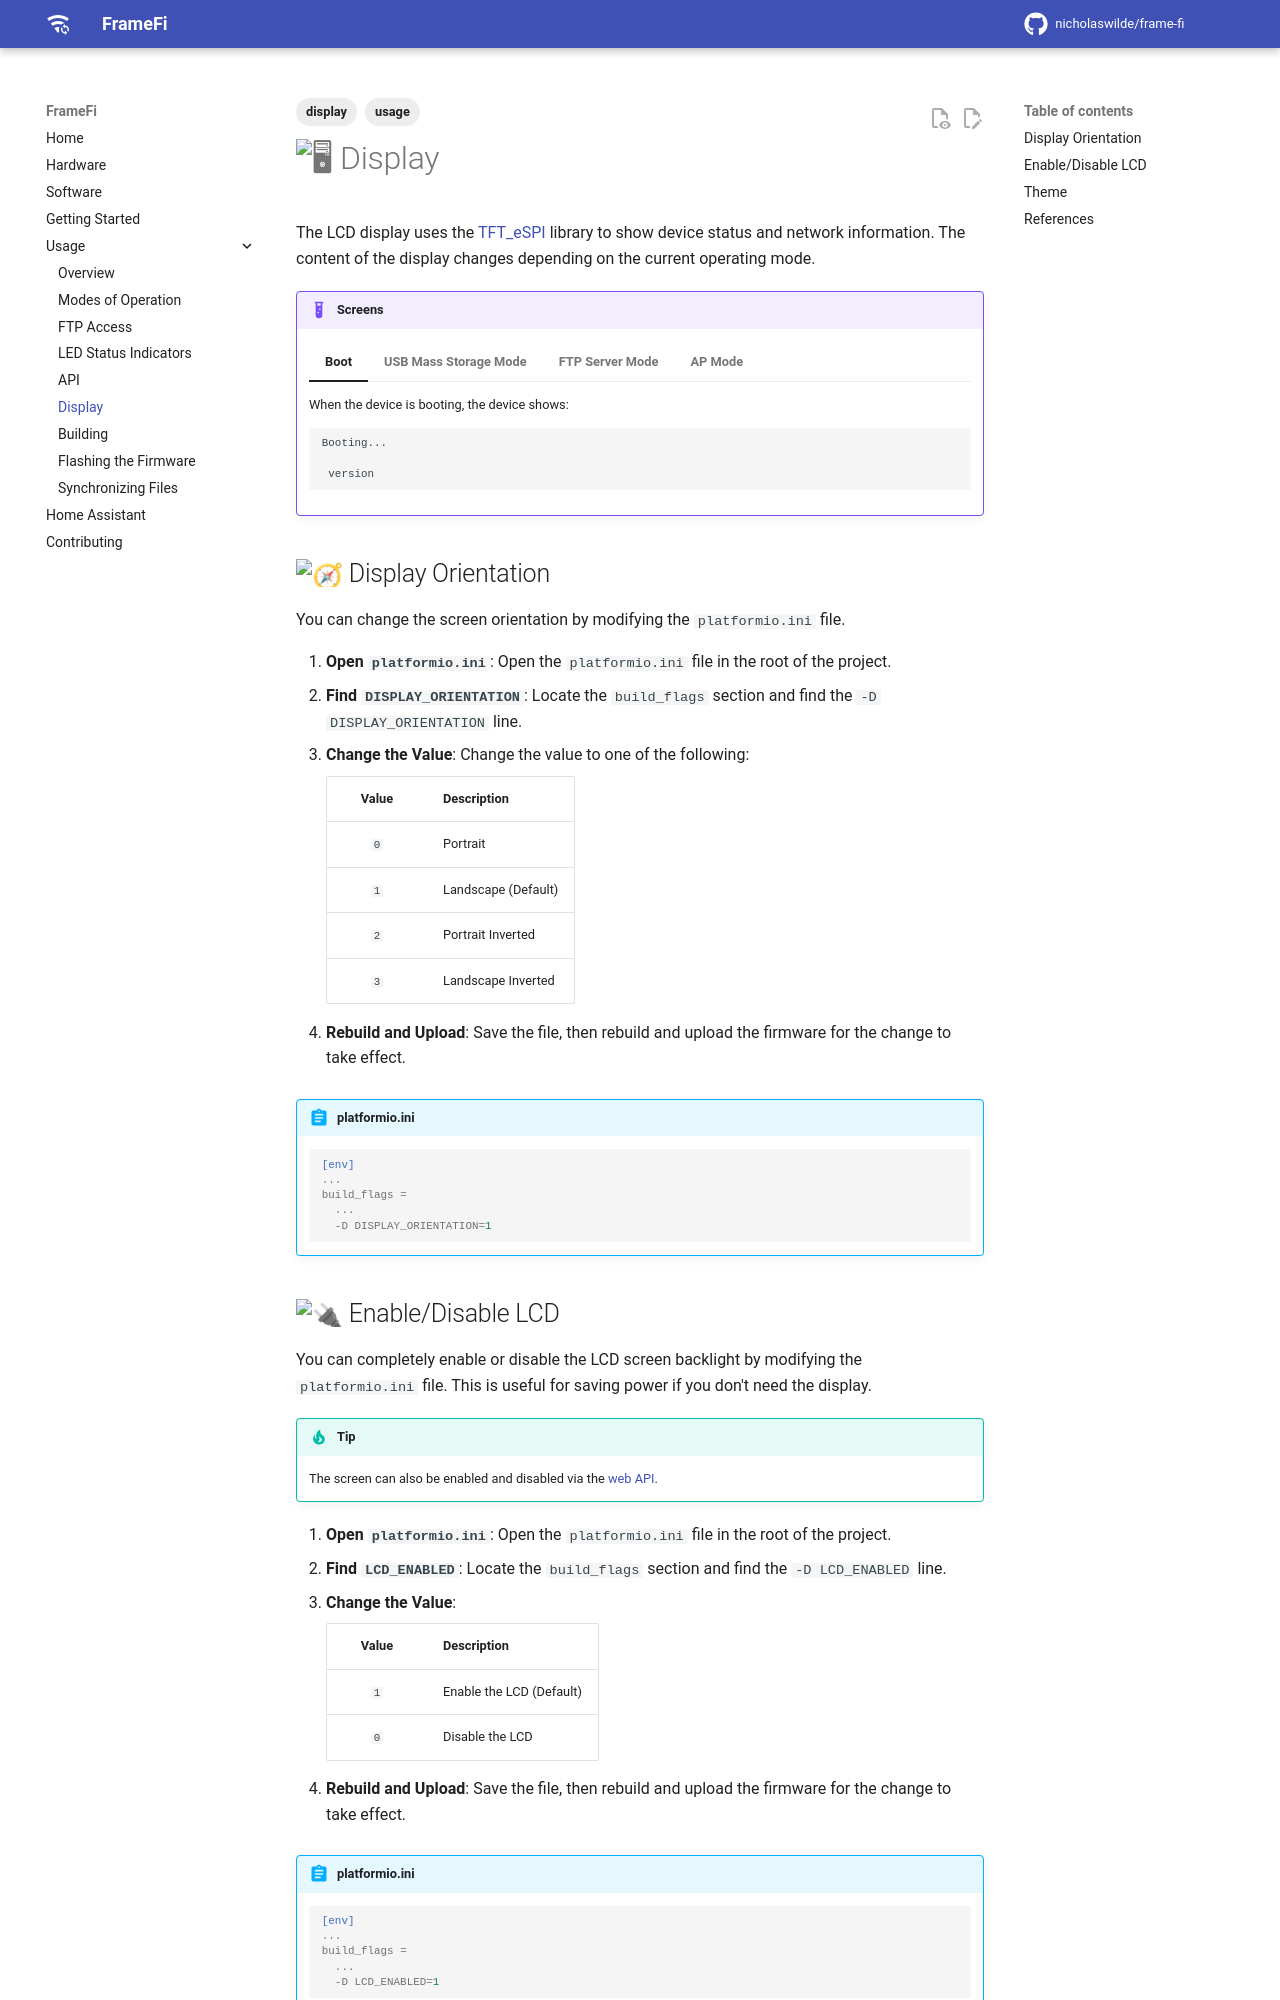

repository: nicholaswilde/frame-fi · page: display/index.html · generator: mkdocs

---
tags:
  - usage
  - display
---
# :desktop_computer: Display

The LCD display uses the [TFT_eSPI][1] library to show device status and network information. The content of the display changes depending on the current operating mode.

!!! example "Screens"

    === "Boot"
        When the device is booting, the device shows:
        
            Booting...

             version
        
    === "USB Mass Storage Mode"

        When in USB MSC mode, the display shows:

        - **Mode:** USB MSC
        - **IP:** The device's current IP address.
        - **MAC:** The device's MAC address.
        - **Size:** The total size of the microSD card.
        - **Files:** The number of files on the microSD card.
        - **Used:** The amount of used space on the microSD card.

    === "FTP Server Mode"

        When in FTP mode, the display shows:

        - **Mode:** FTP
        - **IP:** The device's current IP address.
        - **MAC:** The device's MAC address.
        - **Size:** The total size of the microSD card.
        - **Files:** The number of files on the microSD card.
        - **Used:** The amount of used space on the microSD card.

    === "AP Mode"

        When in Wi-Fi Access Point mode for configuration, the display shows:

        - **Mode:** AP
        - **IP:** The AP's IP address (usually `192.168.4.1`).
        - **MAC:** The device's MAC address.
        - **SSID:** The name of the Access Point (`AutoConnectAP-FrameFi`).

## :compass: Display Orientation

You can change the screen orientation by modifying the `platformio.ini` file.

1.  **Open `platformio.ini`**: Open the `platformio.ini` file in the root of the project.
2.  **Find `DISPLAY_ORIENTATION`**: Locate the `build_flags` section and find the `-D DISPLAY_ORIENTATION` line.
3.  **Change the Value**: Change the value to one of the following:

    | Value | Description         |
    |:-----:|---------------------|
    | `0`   | Portrait            |
    | `1`   | Landscape (Default) |
    | `2`   | Portrait Inverted   |
    | `3`   | Landscape Inverted  |

4.  **Rebuild and Upload**: Save the file, then rebuild and upload the firmware for the change to take effect.

!!! abstract "platformio.ini"

    ```ini
    [env]
    ...
    build_flags =
      ...
      -D DISPLAY_ORIENTATION=1
    ```
